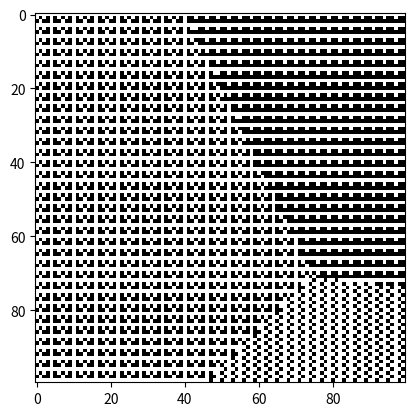

Recreate this plot in Python.
from itertools import combinations, permutations
from math import dist
from random import randint, sample, shuffle
from typing import Generator, Optional

from matplotlib.pyplot import imshow, show
from numpy import ndarray, ones_like, where, zeros


def generate_domain_pattern(
    width: int,
    depth: int,
    patterns: list[str],
    phase: int,
    pattern_sequence: Optional[list[int]] = None,
) -> tuple[list[str], list[list[int]]]:
    max_n_patterns = len(patterns)
    if pattern_sequence:
        assert (
            len(pattern_sequence) == phase
        ), f"Insufficient patterns for phase of {phase}"
        assert all(
            0 <= pattern_index <= max_n_patterns for pattern_index in pattern_sequence
        ), "Invalid values in pattern_sequence. Each value should be an index of the pattern_sequence"
    else:
        pattern_sequence = sample(range(max_n_patterns), phase)

    pattern_signature = [patterns[pattern_index] for pattern_index in pattern_sequence]
    rows = []
    for _ in range(depth):
        for pattern in pattern_signature:
            rows.append(list(map(int, (pattern * width)[:width])))
    return pattern_signature, rows[:depth]


def generate_domain_patterns(
    max_phase: int, width: int, depth: int
) -> list[tuple[list[str], list[list[int]]]]:
    patterns = ["0", "1", "01", "10", "010", "101", "011", "110"]
    max_n_patterns = len(patterns)
    domain_patterns = []
    for phase in range(1, max_phase + 1):
        for pattern_sequence_head in combinations(range(max_n_patterns), phase):
            for pattern_sequence in permutations(pattern_sequence_head):
                domain_patterns.append(
                    generate_domain_pattern(
                        width=width,
                        depth=depth,
                        phase=phase,
                        patterns=patterns,
                        pattern_sequence=pattern_sequence,
                    )
                )
    return domain_patterns


def random_domains(
    n: int, width: int, depth: int, max_phase: int
) -> Generator[list[list[int]], None, None]:
    domains = generate_domain_patterns(width=width, depth=depth, max_phase=max_phase)
    shuffle(domains)
    for domain_signature, domain_pattern in domains[:n]:
        print(f"Domain Pattern Signature: {domain_signature}")
        yield domain_pattern


def fill_domains(n_domains: int, labelled_image: ndarray) -> ndarray:
    width, height = labelled_image.shape
    domains = list(random_domains(n=n_domains, width=width, depth=height, max_phase=3))
    filled_image = ones_like(labelled_image) * -1
    for domain_label in range(n_domains + 1):
        for x, y in zip(*where(labelled_image == domain_label)):
            filled_image[x][y] = domains[domain_label][x][y]
    return filled_image


def closest(
    target_coord: tuple[int, int], source_coords: list[tuple[int, int]]
) -> float:
    distances = [dist(coord, target_coord) for coord in source_coords]
    return distances.index(min(distances))


def random_coordinates(n: int, width: int, depth: int) -> list[tuple[int, int]]:
    return [(randint(0, width), randint(0, depth)) for _ in range(n)]


def randomly_segmented_image(width: int, depth: int, n_domains: int) -> ndarray:
    seeds = random_coordinates(n=n_domains, width=width, depth=depth)
    labelled_image = zeros(shape=(width, depth))
    for x in range(width):
        for y in range(depth):
            labelled_image[x][y] = closest(target_coord=(x, y), source_coords=seeds)
    return labelled_image


def generate_sample(width: int, depth: int, n_domains: int) -> ndarray:
    return fill_domains(
        n_domains=n_domains,
        labelled_image=randomly_segmented_image(
            width=width, depth=depth, n_domains=n_domains
        ),
    )


image = generate_sample(width=100, depth=100, n_domains=3)
imshow(image, cmap="gray")
show()
